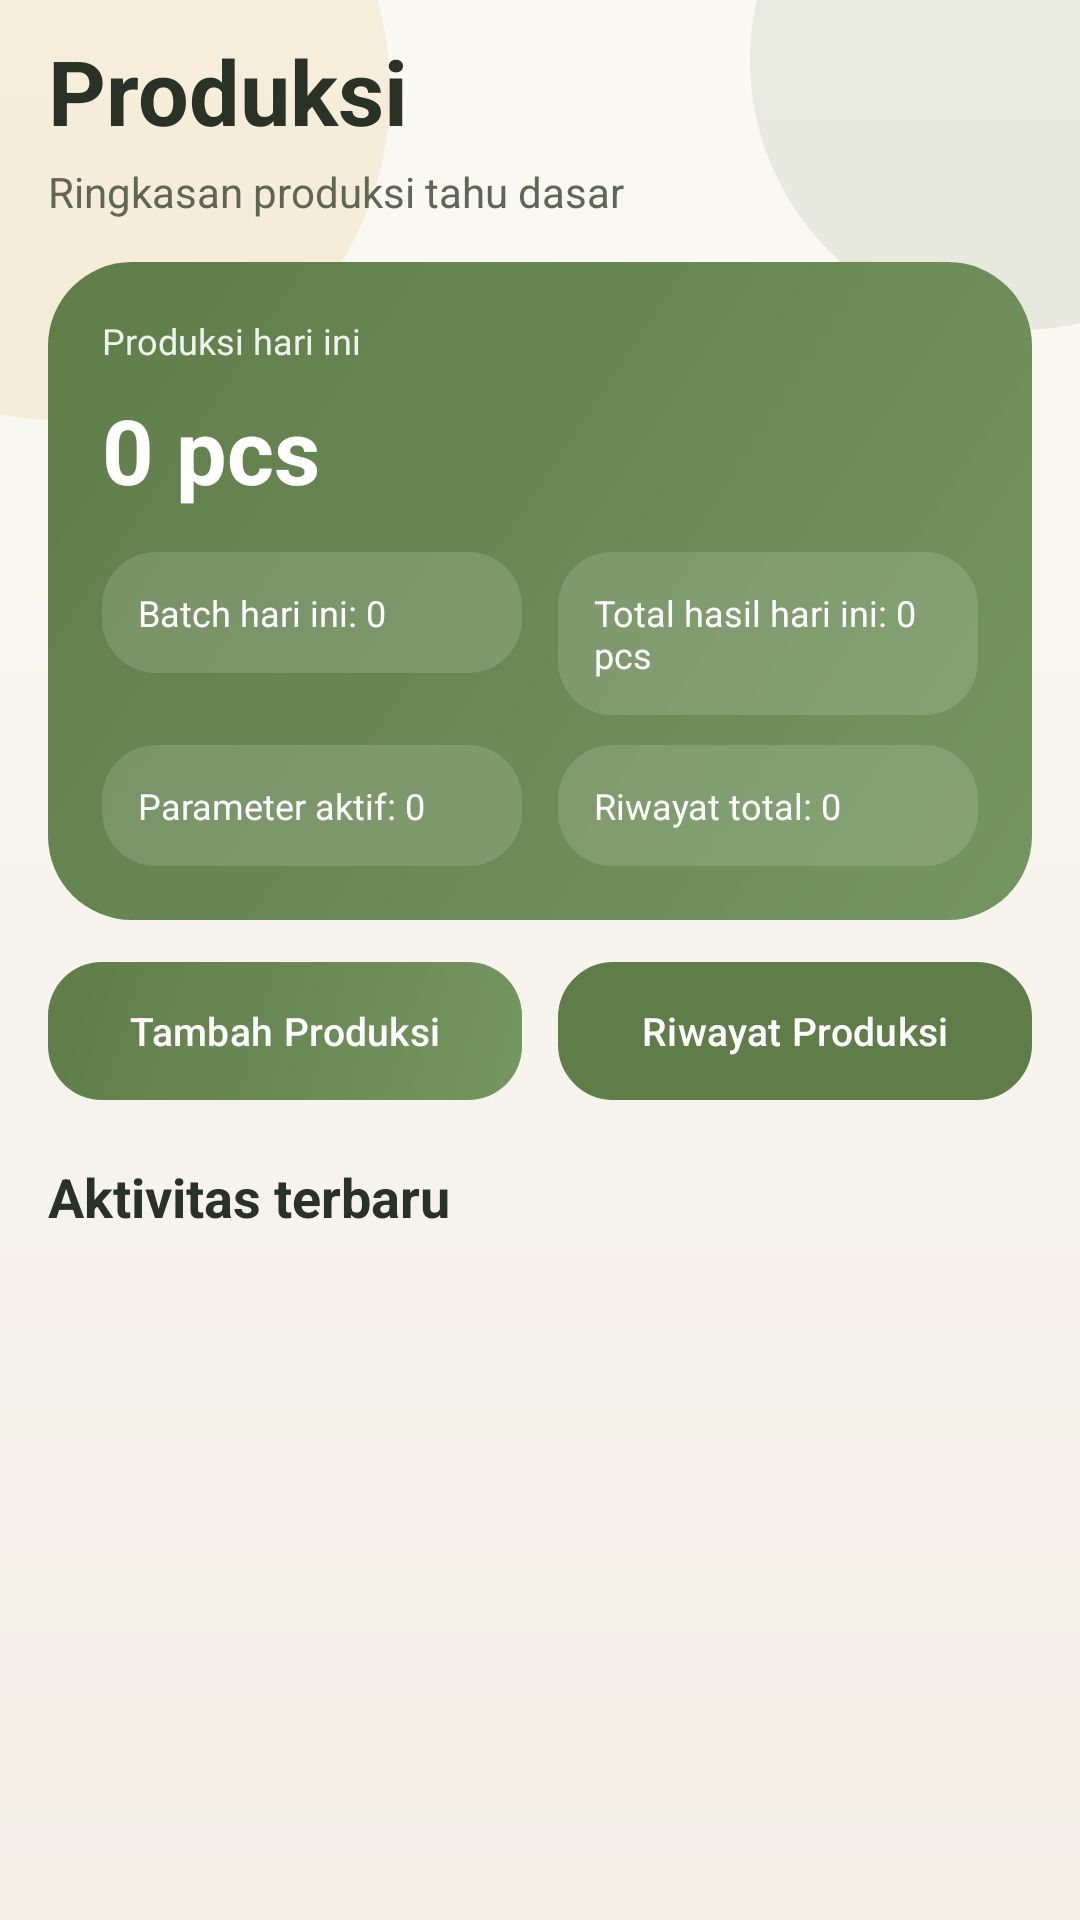

Reconstruct the res/layout file that produces this screen, plus the resources it refers to.
<!-- AndroidManifest.xml: application theme Theme.SiTahu -->
<!-- res/layout/activity_produksi.xml -->
<?xml version="1.0" encoding="utf-8"?>
<androidx.core.widget.NestedScrollView
    xmlns:android="http://schemas.android.com/apk/res/android"
    xmlns:app="http://schemas.android.com/apk/res-auto"
    android:id="@+id/scrollProduksi"
    android:layout_width="match_parent"
    android:layout_height="match_parent"
    android:background="@drawable/bg_app_screen"
    android:clipToPadding="false"
    android:fillViewport="true"
    android:paddingBottom="20dp">

    <LinearLayout
        android:layout_width="match_parent"
        android:layout_height="wrap_content"
        android:orientation="vertical"
        android:paddingStart="16dp"
        android:paddingTop="10dp"
        android:paddingEnd="16dp"
        android:paddingBottom="24dp">

        <TextView
            android:id="@+id/btnBack"
            android:layout_width="0dp"
            android:layout_height="0dp"
            android:visibility="gone" />

        <TextView
            android:layout_width="wrap_content"
            android:layout_height="wrap_content"
            android:text="Produksi"
            android:textColor="@color/text_primary"
            android:textSize="30sp"
            android:textStyle="bold" />

        <TextView
            android:layout_width="wrap_content"
            android:layout_height="wrap_content"
            android:layout_marginTop="4dp"
            android:text="Ringkasan produksi tahu dasar"
            android:textColor="@color/text_secondary"
            android:textSize="14sp" />

        <LinearLayout
            android:layout_width="match_parent"
            android:layout_height="wrap_content"
            android:layout_marginTop="14dp"
            android:background="@drawable/bg_summary_panel"
            android:orientation="vertical"
            android:padding="18dp">

            <TextView
                android:layout_width="wrap_content"
                android:layout_height="wrap_content"
                android:text="Produksi hari ini"
                android:textColor="#E6FFFFFF"
                android:textSize="12sp" />

            <TextView
                android:id="@+id/tvProduksiHariIni"
                android:layout_width="wrap_content"
                android:layout_height="wrap_content"
                android:layout_marginTop="8dp"
                android:text="0 pcs"
                android:textColor="@android:color/white"
                android:textSize="30sp"
                android:textStyle="bold" />

            <LinearLayout
                android:layout_width="match_parent"
                android:layout_height="wrap_content"
                android:layout_marginTop="14dp"
                android:orientation="horizontal"
                android:weightSum="2">

                <TextView
                    android:id="@+id/tvProduksiRingkas1"
                    android:layout_width="0dp"
                    android:layout_height="wrap_content"
                    android:layout_marginEnd="6dp"
                    android:layout_weight="1"
                    android:background="@drawable/bg_mini_card"
                    android:padding="12dp"
                    android:text="Batch hari ini: 0"
                    android:textColor="@android:color/white"
                    android:textSize="12sp" />

                <TextView
                    android:id="@+id/tvProduksiRingkas2"
                    android:layout_width="0dp"
                    android:layout_height="wrap_content"
                    android:layout_marginStart="6dp"
                    android:layout_weight="1"
                    android:background="@drawable/bg_mini_card"
                    android:padding="12dp"
                    android:text="Total hasil hari ini: 0 pcs"
                    android:textColor="@android:color/white"
                    android:textSize="12sp" />
            </LinearLayout>

            <LinearLayout
                android:layout_width="match_parent"
                android:layout_height="wrap_content"
                android:layout_marginTop="10dp"
                android:orientation="horizontal"
                android:weightSum="2">

                <TextView
                    android:id="@+id/tvProduksiRingkas3"
                    android:layout_width="0dp"
                    android:layout_height="wrap_content"
                    android:layout_marginEnd="6dp"
                    android:layout_weight="1"
                    android:background="@drawable/bg_mini_card"
                    android:padding="12dp"
                    android:text="Parameter aktif: 0"
                    android:textColor="@android:color/white"
                    android:textSize="12sp" />

                <TextView
                    android:id="@+id/tvProduksiRingkas4"
                    android:layout_width="0dp"
                    android:layout_height="wrap_content"
                    android:layout_marginStart="6dp"
                    android:layout_weight="1"
                    android:background="@drawable/bg_mini_card"
                    android:padding="12dp"
                    android:text="Riwayat total: 0"
                    android:textColor="@android:color/white"
                    android:textSize="12sp" />
            </LinearLayout>
        </LinearLayout>

        <LinearLayout
            android:layout_width="match_parent"
            android:layout_height="wrap_content"
            android:layout_marginTop="14dp"
            android:orientation="horizontal"
            android:weightSum="2">

            <com.google.android.material.button.MaterialButton
                android:id="@+id/btnShortcutProduksi"
                android:layout_width="0dp"
                android:layout_height="46dp"
                android:layout_marginEnd="6dp"
                android:layout_weight="1"
                android:background="@drawable/bg_button_primary"
                app:backgroundTint="@null"
                android:text="Tambah Produksi"
                android:textAllCaps="false"
                android:textColor="@android:color/white"
                android:textSize="13sp" />

            <com.google.android.material.button.MaterialButton
                android:id="@+id/btnShortcutRiwayatProduksi"
                android:layout_width="0dp"
                android:layout_height="46dp"
                android:layout_marginStart="6dp"
                android:layout_weight="1"
                android:background="@drawable/bg_button_soft"
                android:text="Riwayat Produksi"
                android:textAllCaps="false"
                android:textColor="@color/white"
                android:textSize="13sp" />
        </LinearLayout>

        <LinearLayout
            android:id="@+id/panelFormProduksi"
            android:layout_width="match_parent"
            android:layout_height="wrap_content"
            android:visibility="gone" />

        <LinearLayout
            android:id="@+id/panelRiwayatProduksi"
            android:layout_width="match_parent"
            android:layout_height="wrap_content"
            android:visibility="gone" />

        <TextView
            android:layout_width="wrap_content"
            android:layout_height="wrap_content"
            android:layout_marginTop="20dp"
            android:text="Aktivitas terbaru"
            android:textColor="@color/text_primary"
            android:textSize="18sp"
            android:textStyle="bold" />

        <LinearLayout
            android:id="@+id/layoutRecentProduksi"
            android:layout_width="match_parent"
            android:layout_height="wrap_content"
            android:layout_marginTop="10dp"
            android:orientation="vertical" />

    </LinearLayout>
</androidx.core.widget.NestedScrollView>
<!-- resources referenced by this layout -->
<resources>
  <color name="text_primary">#293226</color>
  <color name="text_secondary">#5D6754</color>
  <color name="white">#FFFFFFFF</color>
  <!-- drawable bg_app_screen (drawable) -->
  <?xml version="1.0" encoding="utf-8"?>
  <layer-list xmlns:android="http://schemas.android.com/apk/res/android">
      <item>
          <shape android:shape="rectangle">
              <gradient
                  android:angle="270"
                  android:endColor="#F3EFE7"
                  android:startColor="#FBF9F4" />
          </shape>
      </item>
      <item android:gravity="top|start" android:width="220dp" android:height="220dp" android:left="-90dp" android:top="-80dp">
          <shape android:shape="oval">
              <solid android:color="#2AD8B856" />
          </shape>
      </item>
      <item android:gravity="top|end" android:width="180dp" android:height="180dp" android:right="-70dp" android:top="-70dp">
          <shape android:shape="oval">
              <solid android:color="#1F5F7D49" />
          </shape>
      </item>
  </layer-list>
  <!-- drawable bg_button_primary (drawable) -->
  <?xml version="1.0" encoding="utf-8"?>
  <shape xmlns:android="http://schemas.android.com/apk/res/android">
      <gradient android:startColor="@color/green_primary" android:endColor="@color/green_secondary" android:angle="315"/>
      <corners android:radius="18dp"/>
  </shape>
  <!-- drawable bg_button_soft (drawable) -->
  <?xml version="1.0" encoding="utf-8"?>
  <shape xmlns:android="http://schemas.android.com/apk/res/android">
      <solid android:color="#FFFDF8"/>
      <stroke android:width="1dp" android:color="@color/line_soft"/>
      <corners android:radius="18dp"/>
  </shape>
  <!-- drawable bg_mini_card (drawable) -->
  <?xml version="1.0" encoding="utf-8"?>
  <shape xmlns:android="http://schemas.android.com/apk/res/android">
      <solid android:color="#22FFFFFF"/>
      <corners android:radius="18dp"/>
  </shape>
  <!-- drawable bg_summary_panel (drawable) -->
  <?xml version="1.0" encoding="utf-8"?>
  <shape xmlns:android="http://schemas.android.com/apk/res/android">
      <gradient android:startColor="@color/green_primary" android:endColor="@color/green_secondary" android:angle="315"/>
      <corners android:radius="28dp"/>
  </shape>
  <style name="Theme.SiTahu" parent="Base.Theme.SiTahu" />
  <color name="green_primary">#5F7D49</color>
  <color name="green_secondary">#749660</color>
  <color name="line_soft">#DDD5C7</color>
  <style name="Base.Theme.SiTahu" parent="Theme.Material3.Light.NoActionBar">
          <item name="colorPrimary">@color/green_primary</item>
          <item name="colorOnPrimary">@color/white</item>
          <item name="colorSecondary">@color/gold_primary</item>
          <item name="colorSurface">@color/bg_shell</item>
          <item name="android:statusBarColor">@color/bg_base</item>
          <item name="android:navigationBarColor">@color/bg_shell</item>
          <item name="android:windowBackground">@color/bg_base</item>
          <item name="android:textColorPrimary">@color/text_primary</item>
          <item name="android:textColorSecondary">@color/text_secondary</item>
          <item name="android:forceDarkAllowed" tools:targetApi="q">false</item>
      </style>
  <color name="gold_primary">#D8B856</color>
  <color name="bg_shell">#FCFBF7</color>
  <color name="bg_base">#F7F4ED</color>
</resources>
